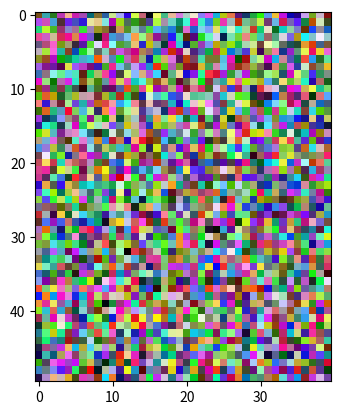

Recreate this plot in Python.
import numpy as np
import matplotlib.pyplot as plt

#define for transformation [a, b] to [0, 255]
def map(x):
    min = x.min()
    max = x.max()
    x = ((x-min)/(max-min))*255     #mapping
    x = x.astype('uint8')     #Convert float to uint8
    return x

#define and fill the matrix with random number
a = np.random.uniform(-3.2, 9.3,size=(50, 40, 3))
#calling function
a = map(a)
#show result
plt.imshow(np.array(a))
plt.show()
